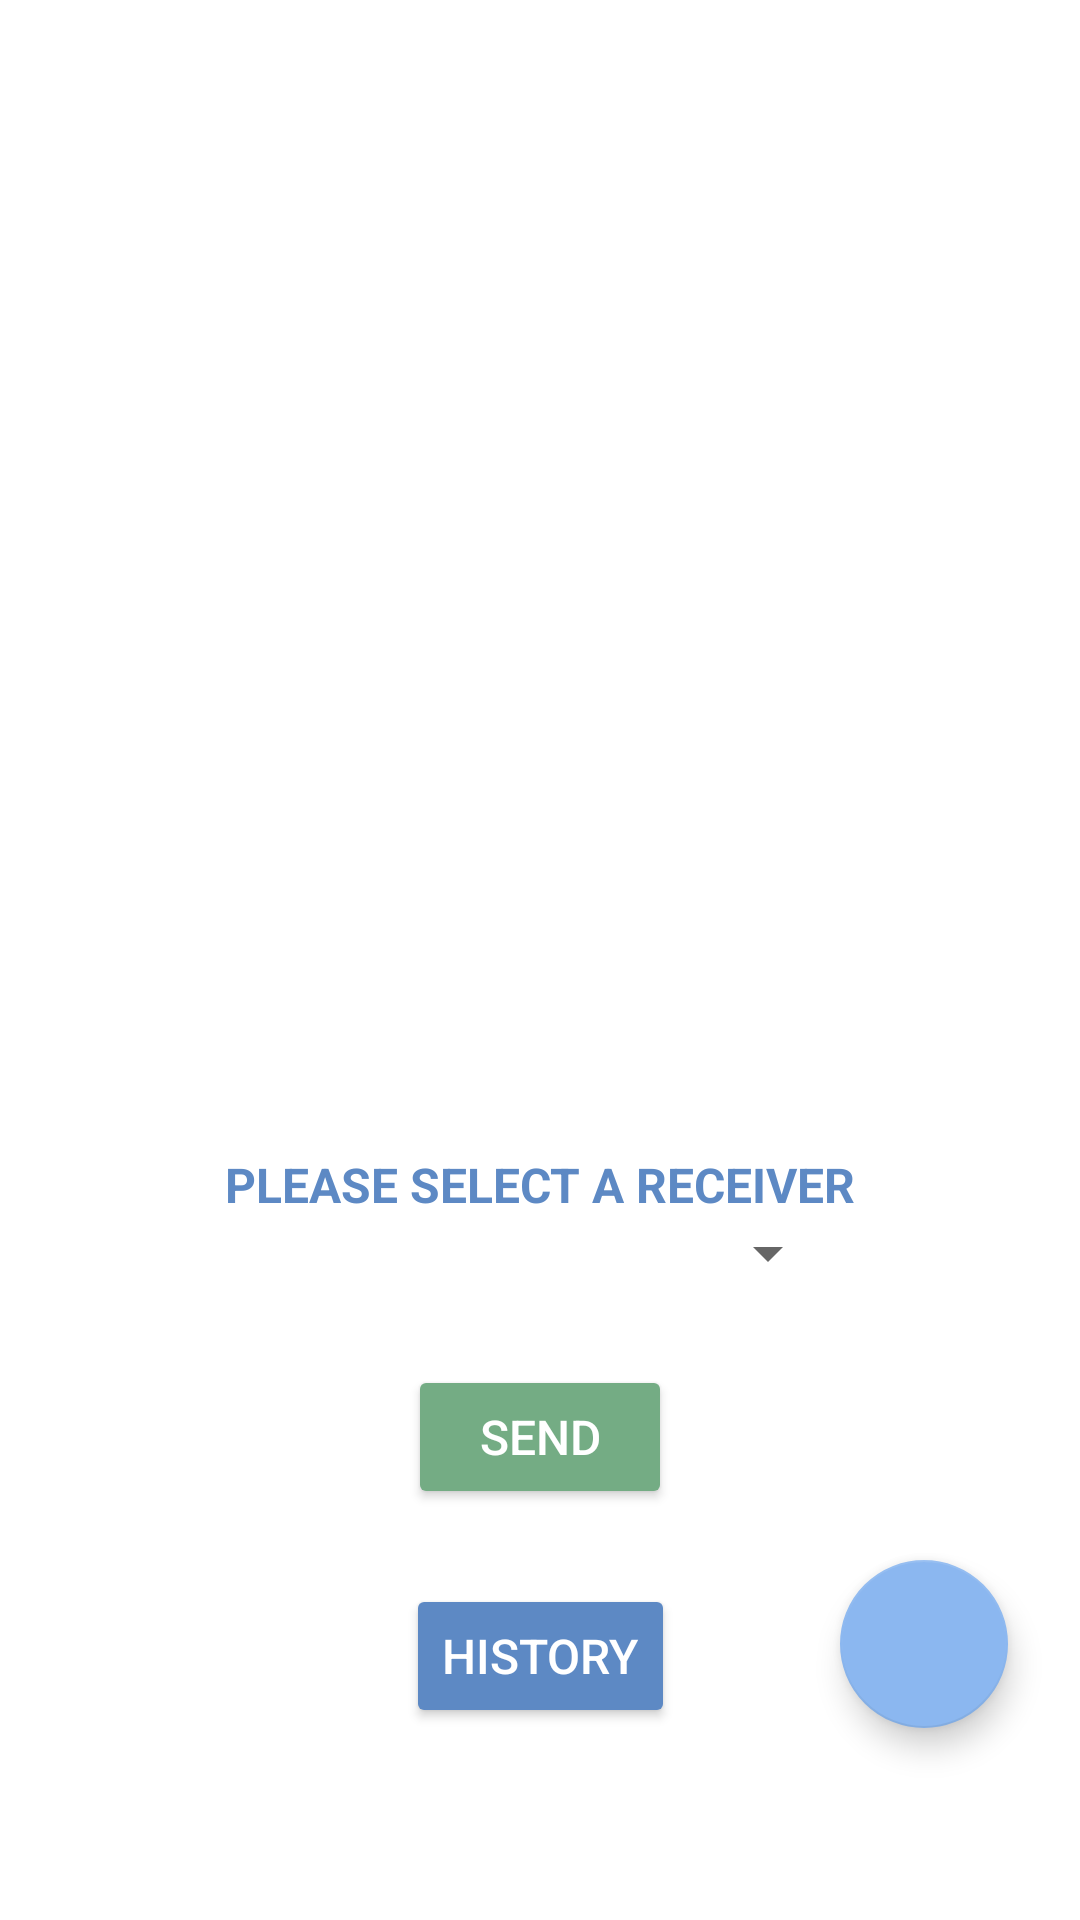

Android layout source for this screen:
<!-- AndroidManifest.xml: application theme Theme.SU2021CS5520HW7 -->
<!-- res/layout/activity_chat.xml -->
<?xml version="1.0" encoding="utf-8"?>
<androidx.constraintlayout.widget.ConstraintLayout xmlns:android="http://schemas.android.com/apk/res/android"
    xmlns:app="http://schemas.android.com/apk/res-auto"
    xmlns:tools="http://schemas.android.com/tools"
    android:layout_width="match_parent"
    android:layout_height="match_parent"
    tools:context=".chatActivity">

    <ImageView
        android:id="@+id/logo"
        android:layout_width="83dp"
        android:layout_height="85dp"
        android:layout_marginStart="32dp"
        android:layout_marginTop="32dp"
        android:layout_marginBottom="32dp"
        app:layout_constraintBottom_toTopOf="@+id/horizontalGuideline"
        app:layout_constraintEnd_toEndOf="parent"
        app:layout_constraintHorizontal_bias="0.0"
        app:layout_constraintStart_toStartOf="parent"
        app:layout_constraintTop_toTopOf="parent"
        app:layout_constraintVertical_bias=".5"
        app:srcCompat="@drawable/logo" />

    <ImageView
        android:id="@+id/currentSticker"
        android:layout_width="192dp"
        android:layout_height="192dp"
        app:layout_constraintEnd_toEndOf="parent"
        app:layout_constraintHorizontal_bias="0.5"
        app:layout_constraintStart_toStartOf="parent"
        app:layout_constraintTop_toTopOf="@+id/horizontalGuideline" />

    <TextView
        android:id="@+id/textView"
        android:layout_width="wrap_content"
        android:layout_height="wrap_content"
        android:layout_marginTop="32dp"
        android:text="Please select a receiver"
        android:textAllCaps="true"
        android:textColor="#5d89c4"
        android:textSize="16sp"
        android:textStyle="bold"
        app:layout_constraintEnd_toEndOf="parent"
        app:layout_constraintHorizontal_bias="0.5"
        app:layout_constraintStart_toStartOf="parent"
        app:layout_constraintTop_toBottomOf="@+id/currentSticker" />

    <Spinner
        android:id="@+id/selectReceiver"
        android:layout_width="200dp"
        android:layout_height="wrap_content"
        android:layout_marginStart="16dp"
        android:layout_marginEnd="16dp"
        app:layout_constraintEnd_toEndOf="parent"
        app:layout_constraintHorizontal_bias="0.5"
        app:layout_constraintStart_toStartOf="parent"
        app:layout_constraintTop_toBottomOf="@+id/textView" />

    <Button
        android:id="@+id/sendButton"
        android:layout_width="wrap_content"
        android:layout_height="wrap_content"
        android:layout_marginStart="16dp"
        android:layout_marginTop="16dp"
        android:layout_marginEnd="16dp"
        android:layout_marginBottom="16dp"
        android:backgroundTint="#74ac84"
        android:onClick="onclickSendButton"
        android:text="@string/send"
        android:textColor="@color/white"
        android:textSize="16sp"
        app:layout_constraintBottom_toTopOf="@+id/historyButton"
        app:layout_constraintEnd_toEndOf="parent"
        app:layout_constraintHorizontal_bias="0.5"
        app:layout_constraintStart_toStartOf="parent"
        app:layout_constraintTop_toBottomOf="@+id/selectReceiver" />

    <Button
        android:id="@+id/historyButton"
        android:layout_width="wrap_content"
        android:layout_height="wrap_content"
        android:layout_marginStart="16dp"
        android:layout_marginEnd="16dp"
        android:layout_marginBottom="64dp"
        android:backgroundTint="#5d89c4"
        android:onClick="onclickHistoryButton"
        android:text="@string/history"
        android:textColor="@color/white"
        android:textSize="16sp"
        app:layout_constraintBottom_toBottomOf="parent"
        app:layout_constraintEnd_toEndOf="parent"
        app:layout_constraintStart_toStartOf="parent" />

    <com.google.android.material.floatingactionbutton.FloatingActionButton
        android:id="@+id/addButton"
        android:layout_width="wrap_content"
        android:layout_height="wrap_content"
        android:layout_marginEnd="24dp"
        android:layout_marginBottom="64dp"
        android:clickable="true"
        android:onClick="onclickAddButton"
        app:backgroundTint="#8BB7F0"
        app:layout_constraintBottom_toBottomOf="parent"
        app:layout_constraintEnd_toEndOf="parent"
        app:layout_constraintHorizontal_bias="1.0"
        app:layout_constraintStart_toStartOf="@+id/verticalGuideline"
        app:layout_constraintTop_toTopOf="parent"
        app:layout_constraintVertical_bias="1.0"
        app:srcCompat="@drawable/floating_button_icon"
        app:tint="@color/white" />

    <androidx.constraintlayout.widget.Guideline
        android:id="@+id/horizontalGuideline"
        android:layout_width="wrap_content"
        android:layout_height="wrap_content"
        android:orientation="horizontal"
        app:layout_constraintGuide_percent="0.25" />

    <androidx.constraintlayout.widget.Guideline
        android:id="@+id/verticalGuideline"
        android:layout_width="wrap_content"
        android:layout_height="wrap_content"
        android:orientation="vertical"
        app:layout_constraintEnd_toEndOf="@id/currentSticker"
        app:layout_constraintGuide_percent="0.73"
        app:layout_constraintHorizontal_bias="0.0"
        app:layout_constraintStart_toStartOf="parent" />

    <TextView
        android:id="@+id/displayUser"
        android:layout_width="wrap_content"
        android:layout_height="wrap_content"
        android:layout_marginStart="16dp"
        android:layout_marginTop="16dp"
        android:layout_marginEnd="16dp"
        android:layout_marginBottom="16dp"
        android:textSize="20sp"
        android:textColor="#74ac84"
        android:textStyle="bold"
        app:layout_constraintBottom_toTopOf="@+id/horizontalGuideline"
        app:layout_constraintEnd_toEndOf="parent"
        app:layout_constraintHorizontal_bias="0.0"
        app:layout_constraintStart_toEndOf="@+id/logo"
        app:layout_constraintTop_toTopOf="parent" />

</androidx.constraintlayout.widget.ConstraintLayout>
<!-- resources referenced by this layout -->
<resources>
  <string name="history">History</string>
  <string name="send">Send</string>
  <style name="Theme.SU2021CS5520HW7" parent="Theme.MaterialComponents.DayNight.DarkActionBar">
          
          <item name="colorPrimary">@color/purple_500</item>
          <item name="colorPrimaryVariant">@color/purple_700</item>
          <item name="colorOnPrimary">@color/white</item>
          
          <item name="colorSecondary">@color/teal_200</item>
          <item name="colorSecondaryVariant">@color/teal_700</item>
          <item name="colorOnSecondary">@color/black</item>
          
          <item name="android:statusBarColor" tools:targetApi="l">?attr/colorPrimaryVariant</item>
          
      </style>
  <!-- not gathered from this repository: default colours our renderer supplied (Android Studio template values) -->
  <color name="purple_500">#FF6200EE</color>
  <color name="purple_700">#FF3700B3</color>
  <color name="teal_200">#FF03DAC5</color>
  <color name="teal_700">#FF018786</color>
  <color name="black">#FF000000</color>
  <color name="white">#FFFFFFFF</color>
</resources>
